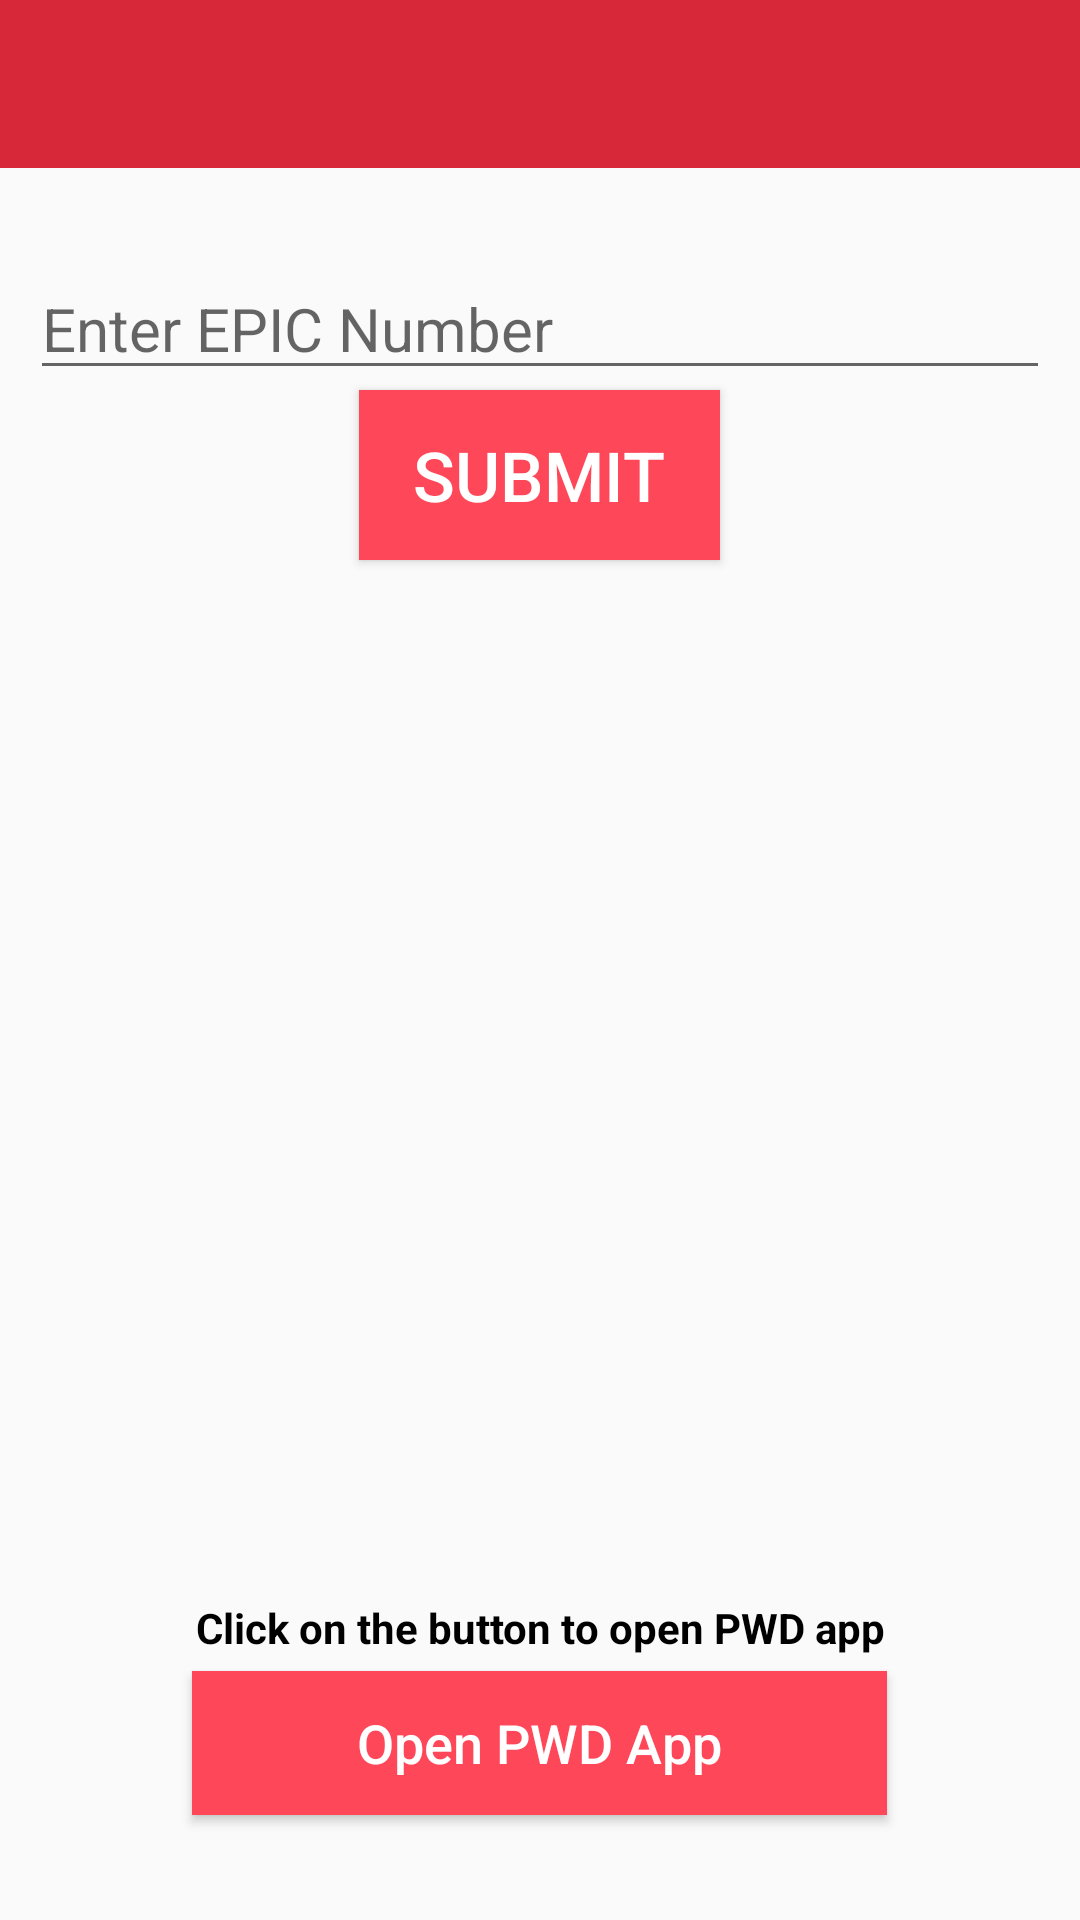

This screen was rendered from an Android layout file. Write that file and the resources it references.
<!-- AndroidManifest.xml: activity theme AppThemeNoActionBar -->
<!-- res/layout/activity_pwd.xml -->
<?xml version="1.0" encoding="utf-8"?>
<RelativeLayout xmlns:android="http://schemas.android.com/apk/res/android"
    xmlns:app="http://schemas.android.com/apk/res-auto"
    xmlns:tools="http://schemas.android.com/tools"
    android:layout_width="match_parent"
    android:layout_height="match_parent"
    tools:context=".PWDActivity">

    <include layout="@layout/toolbar" android:id="@+id/toolbar"/>



    <EditText
        android:layout_below="@+id/toolbar"
        android:id="@+id/pwd_epic_number_edit_text"
        android:layout_width="match_parent"
        android:layout_height="wrap_content"
        android:hint="Enter EPIC Number"
        android:textSize="20sp"
        android:layout_marginTop="30dp"
        android:layout_marginLeft="10dp"
        android:layout_marginRight="10dp"/>

    <Button
        android:layout_centerInParent="true"
        android:id="@+id/submit"
        android:layout_width="wrap_content"
        android:layout_height="wrap_content"
        android:layout_below="@id/pwd_epic_number_edit_text"
        android:text="Submit"
        android:textColor="#fff"
        android:textSize="23dp"
        android:paddingTop="13dp"
        android:paddingBottom="13dp"
        android:paddingLeft="18dp"
        android:paddingRight="18dp"
        android:background="#fe485a"
        />

    <LinearLayout
        android:layout_margin="20dp"
        android:id="@+id/layoutPWDApp"
        android:gravity="center"
        android:layout_alignParentBottom="true"
        android:layout_width="match_parent"
        android:layout_height="wrap_content"
        android:orientation="vertical">

        <TextView
            android:id="@+id/clickPWDApp"
            android:textColor="#000"
            android:gravity="center"
            android:textStyle="bold"
            android:text="@string/click_on_button"
            android:layout_width="match_parent"
            android:layout_height="wrap_content" />

        <Button
            android:id="@+id/pwdApp"
            android:text="@string/open_pwd_app"
            android:textAllCaps="false"
            android:textSize="18dp"
            android:layout_marginTop="5dp"
            android:layout_marginBottom="15dp"
            android:layout_width="wrap_content"
            android:layout_height="wrap_content"
            android:textColor="#fff"
            android:background="@color/colorPrimary"
            android:gravity="center"
            android:layout_gravity="center"
            android:textAlignment="center"
            android:paddingLeft="55dp"
            android:paddingRight="55dp"
            android:elevation="8dp"
            android:drawableRight="@drawable/send"
            android:drawablePadding="8dp"/>

    </LinearLayout>

</RelativeLayout>
<!-- res/layout/toolbar.xml (included above) -->
<?xml version="1.0" encoding="utf-8"?>
<android.support.v7.widget.Toolbar
    xmlns:android="http://schemas.android.com/apk/res/android"
    android:layout_width="match_parent"
    android:layout_height="wrap_content"
    xmlns:app="http://schemas.android.com/apk/res-auto"
    android:background="#d62839"
    android:theme="@style/ThemeOverlay.AppCompat.Dark.ActionBar"
    app:popupTheme="@style/ThemeOverlay.AppCompat.Light">
</android.support.v7.widget.Toolbar>
<!-- resources referenced by this layout -->
<resources>
  <color name="colorPrimary">#FF475A</color>
  <string name="click_on_button">Click on the button to open PWD app</string>
  <string name="open_pwd_app">Open PWD App</string>
  <style name="AppThemeNoActionBar" parent="Theme.AppCompat.Light.NoActionBar">
          
          <item name="colorPrimary">@color/colorPrimary</item>
          <item name="colorPrimaryDark">@color/colorPrimaryDark</item>
          <item name="colorAccent">@color/colorAccent</item>
      </style>
  <color name="colorPrimaryDark">#fe485a</color>
  <color name="colorAccent">#F65867</color>
</resources>
